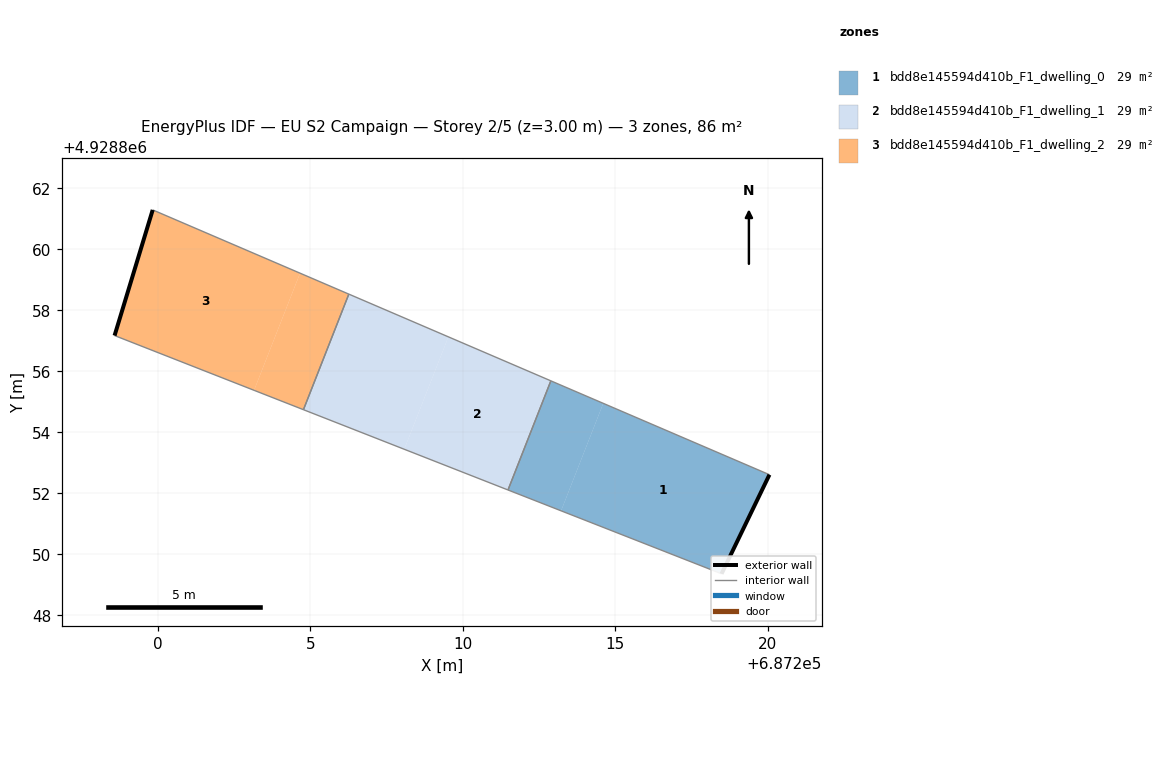
=== STOREY PLAN SPEC (per zone: floor XY polygon, exterior-wall plan segments, windows/doors) ===
zone 1: bdd8e145594d410b_F1_dwelling_0  (28.5 m²)
  floor: (687218.48, 4928849.36) (687220.05, 4928852.61) (687214.60, 4928854.95) (687213.22, 4928851.42)
  floor: (687213.22, 4928851.42) (687214.60, 4928854.95) (687212.89, 4928855.68) (687211.48, 4928852.11)
  exterior wall: (687220.05, 4928852.61) – (687218.48, 4928849.36)  [3.6 m]
  interior walls: 3
zone 2: bdd8e145594d410b_F1_dwelling_1  (28.5 m²)
  floor: (687211.48, 4928852.11) (687212.89, 4928855.68) (687209.53, 4928857.13) (687208.08, 4928853.44)
  floor: (687208.08, 4928853.44) (687209.53, 4928857.13) (687206.26, 4928858.53) (687204.78, 4928854.74)
  interior walls: 4
zone 3: bdd8e145594d410b_F1_dwelling_2  (28.5 m²)
  floor: (687204.78, 4928854.74) (687206.26, 4928858.53) (687204.66, 4928859.21) (687203.16, 4928855.37)
  floor: (687203.16, 4928855.37) (687204.66, 4928859.21) (687199.83, 4928861.29) (687198.58, 4928857.17)
  exterior wall: (687198.58, 4928857.17) – (687199.83, 4928861.29)  [4.3 m]
  interior walls: 3

=== DERIVED (storey summary) ===
Building: EU S2 Campaign
Storey: 2 of 5  (floor level z = 3.00 m)
Storey gross floor area: 85.5 m²
Zones on this storey: 3
  - bdd8e145594d410b_F1_dwelling_0: floor 28.5 m²; exterior wall 3.6 m (10.8 m²); WWR 0.0%
  - bdd8e145594d410b_F1_dwelling_1: floor 28.5 m²
  - bdd8e145594d410b_F1_dwelling_2: floor 28.5 m²; exterior wall 4.3 m (12.9 m²); WWR 0.0%
Zone adjacency (shared interzone walls):
  - bdd8e145594d410b_F1_dwelling_0 ↔ bdd8e145594d410b_F1_dwelling_1
  - bdd8e145594d410b_F1_dwelling_1 ↔ bdd8e145594d410b_F1_dwelling_2